Run: headless pygame with SDL's dummy video driver; simulated clock (each Clock.tick advances the game by its frame time, no real sleeping); random seed 0; keys injected as events and as key.get_pressed() state; no mouse input.
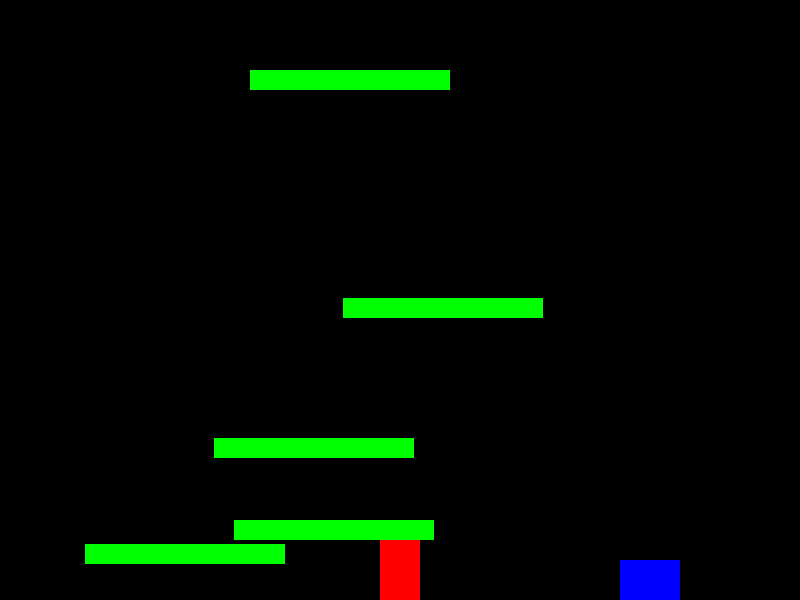
Frame 1 of 2 · flips 1–60 · no input
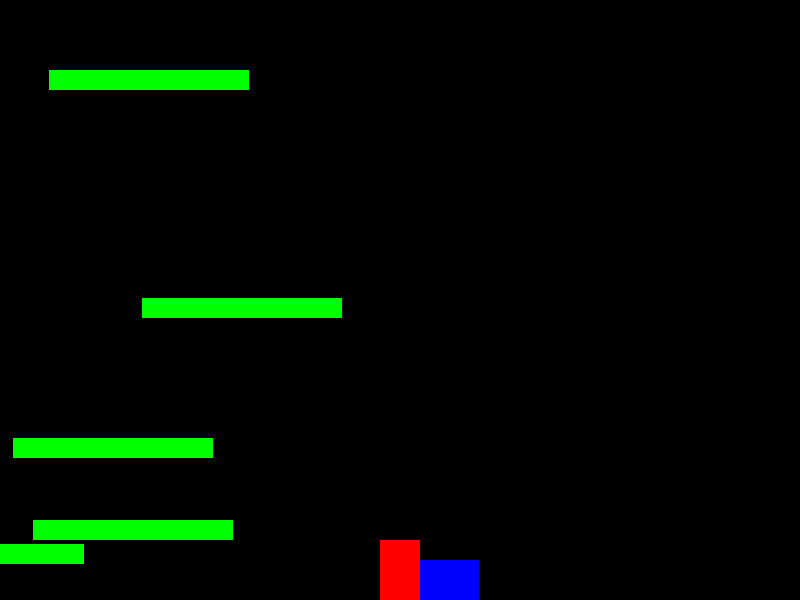
Frame 2 of 2 · flips 61–180 · tapped SPACE, RETURN · held RIGHT (→), D (game ended)

The pygame program that drew these frames:

import pygame
import random

# Constants
screenWidth = 800                   
screenHeight = 600
charWidth = 40
charHeight = 60
obstacleWidth = 60
obstacleHeight = 40
platformWidth = 200
platformHeight = 20
platformColor = (0, 255, 0)                   
charColor = (255, 0, 0)
obstacleColor = (0, 0, 255)
bgColor = (0, 0, 0)
gravity = 0.2
platformSpeed = 3            
obstacleMovingSpeed = 3                          
              
class Character:
    def __init__(self):
        self.x = screenWidth // 2 - charWidth // 2
        self.y = screenHeight - charHeight
        self.vel_y = 0
        self.on_ground = True
        self.jump_power = 0           
 
    def jump(self):
        if self.on_ground:
            self.jump_power = 15  # Initial jump power
            self.on_ground = False
            self.vely = 0

    def update(self):
        if self.jump_power > 0:
            self.vel_y = -self.jump_power
            self.jump_power -= 1

        self.y += self.vel_y
        self.vel_y += gravity

        if self.y >= screenHeight - charHeight:
            self.y = screenHeight - charHeight
            self.vel_y = 0
            self.on_ground = True

    def draw(self, screen):
        pygame.draw.rect(screen, charColor, (self.x, self.y, charWidth, charHeight))

class Obstacle:
    def __init__(self):
        self.x = screenWidth
        self.y = screenHeight - obstacleHeight
        self.vel_x = -obstacleMovingSpeed

    def update(self):
        self.x += self.vel_x
        if self.x + obstacleWidth < 0:
            self.x = screenWidth
            self.y = random.randint(50, screenHeight - 50)

    def draw(self, screen):
        pygame.draw.rect(screen, obstacleColor, (self.x, self.y, obstacleWidth, obstacleHeight))

class Platform:
    def __init__(self, x, y, width, height, speed):
        self.x = x
        self.y = y
        self.width = width
        self.height = height
        self.speed = speed

    def move(self):
        self.x -= self.speed
        if self.x + self.width < 0:
            self.x = screenWidth
            self.y = random.randint(50, screenHeight - 50)

    def draw(self, screen):
        pygame.draw.rect(screen, platformColor, (self.x, self.y, self.width, self.height))

def main():
    pygame.init()
    screen = pygame.display.set_mode((screenWidth, screenHeight))
    pygame.display.set_caption("Character Jump")

    clock = pygame.time.Clock()

    characterRunning = Character()
    obstaclePosition = Obstacle()
    platforms = []

    # Generate initial platforms
    for i in range(5):
        platform = Platform(random.randint(0, screenWidth), random.randint(50, screenHeight - 50), platformWidth, platformHeight, platformSpeed)
        platforms.append(platform)

    running = True
    while running:
        for event in pygame.event.get():
            if event.type == pygame.QUIT:
                running = False
            elif event.type == pygame.KEYDOWN:
                if event.key == pygame.K_SPACE:
                    characterRunning.jump()

        screen.fill(bgColor)

        # Draw and move platforms
        for platform in platforms:
            platform.move()
            platform.draw(screen)

        # Draw and move obstaclePosition
        obstaclePosition.update()
        obstaclePosition.draw(screen)

        # Check if characterRunning collides with any platform
        for platform in platforms:
            if (characterRunning.x < platform.x + platform.width and
                characterRunning.x + charWidth > platform.x and
                characterRunning.y + charHeight >= platform.y and
                characterRunning.y + charHeight <= platform.y + platform.height):
                characterRunning.on_ground = True
                characterRunning.vel_y = 0
                characterRunning.y = platform.y - charHeight

        characterRunning.update()
        characterRunning.draw(screen)

        # Check if obstaclePosition catches the characterRunning
        if (characterRunning.x < obstaclePosition.x + obstacleWidth and
            characterRunning.x + charWidth > obstaclePosition.x and
            characterRunning.y < obstaclePosition.y + obstacleHeight and
            characterRunning.y + charHeight > obstaclePosition.y):
            print("Game Over")
            running = False

        pygame.display.flip()
        clock.tick(60)

    pygame.quit()

if __name__ == "__main__":
    main()    
